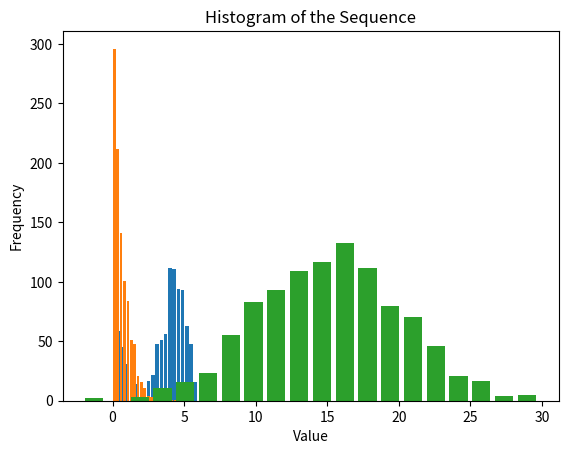

The matplotlib source for this figure:
from random import uniform
from numpy import var
from numpy.random import normal
import matplotlib.pyplot as plt
from math import log


def sample_mean(data: list) -> float:
    return sum(data) / len(data)


def sample_variance(data: list):
    return var(data, ddof=1)


def f_15(x: int) -> float:
    if 0 <= x <= 2:
        return -0.125 * x + 0.25
    elif 2 < x < 4:
        return 0.125 * x - 0.25
    elif 4 <= x <= 6:
        return -0.25 * x + 1.5
    else:
        return 0


def neyman_method(a: int, b: int, m: float, f, n_samples: int) -> list:
    samples = []

    while len(samples) < n_samples:
        r1 = uniform(0, 1)
        r2 = uniform(0, 1)

        x0 = a + r1 * (b - a)
        n = r2 * m

        if n <= f(x0):
            samples.append(x0)

    return samples


def exponential_method(lmbda: float, n_samples: int) -> list:
    samples = []

    while len(samples) < n_samples:
        ri = uniform(0, 1)
        result = -log(1 - ri) / lmbda

        samples.append(result)

    return samples


def normal_method(m: int, sigma: float, n_samples: int) -> list:
    samples = []
    sum = 0

    for i in range(n_samples):
        for j in range(12):
            rj = uniform(0, 1)
            sum += rj

        xi = m + sigma * (sum - 6)
        samples.append(xi)

        sum = 0

    return samples


def plot_histogram(sequence, bins=20, width=0.8):
    plt.hist(sequence, bins=bins, rwidth=width)

    plt.title("Histogram of the Sequence")
    plt.xlabel("Value")
    plt.ylabel("Frequency")

    plt.show()


if __name__ == "__main__":
    MIN = 0
    MAX = 6
    M = 0.5
    F = f_15
    N = 1000

    n_exp = 15 / 10

    m = 15
    sigma_normal = 5 % 15

    result = neyman_method(MIN, MAX, M, F, N)
    result_mean = sample_mean(result)
    result_variance = sample_variance(result)

    print(f"Метод виключення (Неймана): {result}")
    print(f"Математичне сподівання: {result_mean:.2f}")
    print(f"Дисперсія: {result_variance:.2f}")

    plot_histogram(result)

    result = exponential_method(n_exp, N)
    result_mean = sample_mean(result)
    result_variance = sample_variance(result)

    print(f"Метод показниковим законом: {result}")
    print(f"Математичне сподівання: {result_mean:.2f}")
    print(f"Дисперсія: {result_variance:.2f}")

    plot_histogram(result)

    result = normal_method(m, sigma_normal, N)
    result_mean = sample_mean(result)
    result_variance = sample_variance(result)

    print(f"Метод нормальним законом: {result}")
    print(f"Математичне сподівання: {result_mean:.2f}")
    print(f"Дисперсія: {result_variance:.2f}")

    # result = normal(size=(1000), loc=15, scale=5 % 15)

    plot_histogram(result)
